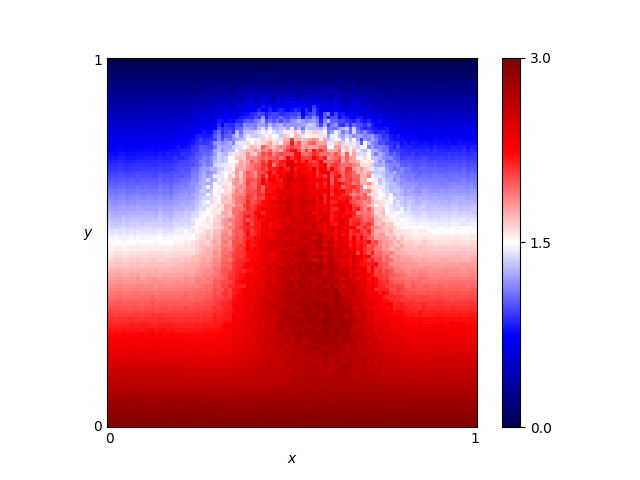

The data file committed next to this chart (first rows):
x, y, score
0.46, 0.76, 1.803
0.54, 0.86, 0.8568
0.16, 0.19, 2.411
0.61, 0.18, 2.662
0.82, 0.41, 1.852
0.72, 0.66, 1.669
0.63, 0.37, 2.575
0.41, 0.28, 2.472
0.16, 0.44, 1.678
0.8, 0.33, 2.173
0.84, 0.23, 2.373
0.25, 0.48, 1.67
0.62, 0.7, 2.073
0.78, 0.28, 2.273
0.03, 0.68, 0.9758
0.57, 0.0, 3.0
0.69, 0.37, 2.503
0.46, 0.05, 2.849
0.65, 0.03, 2.911
0.56, 0.8, 1.649
0.28, 0.44, 1.811
0.65, 0.0, 3.0
0.57, 0.1, 2.721
0.44, 0.29, 2.587
0.63, 0.49, 2.399
0.26, 0.03, 2.914
0.92, 0.27, 2.261
0.69, 0.35, 2.495
0.79, 0.78, 0.8013
0.3, 0.26, 2.21
0.98, 0.54, 1.483
0.25, 0.62, 1.334
0.55, 0.43, 2.723
0.19, 0.06, 2.815
0.14, 0.65, 1.09
0.09, 0.65, 1.063
0.92, 1.0, 0.0
0.51, 0.43, 2.621
0.36, 0.66, 1.734
0.33, 0.92, 0.2444
0.01, 0.93, 0.2097
0.25, 0.81, 0.7637
0.9, 0.46, 1.711
0.3, 0.12, 2.611
0.87, 0.59, 1.346
0.8, 0.75, 0.9139
0.93, 0.2, 2.439
0.34, 0.41, 2.093
0.05, 0.48, 1.547
0.9, 0.12, 2.656
0.59, 0.65, 2.199
0.72, 0.62, 1.663
0.29, 0.87, 0.5337
0.02, 0.72, 0.8459
0.8, 0.35, 2.112
0.09, 0.22, 2.302
0.05, 0.61, 1.167
0.49, 0.38, 2.681
0.62, 0.21, 2.751
0.79, 0.55, 1.52
... 10,141 more rows
